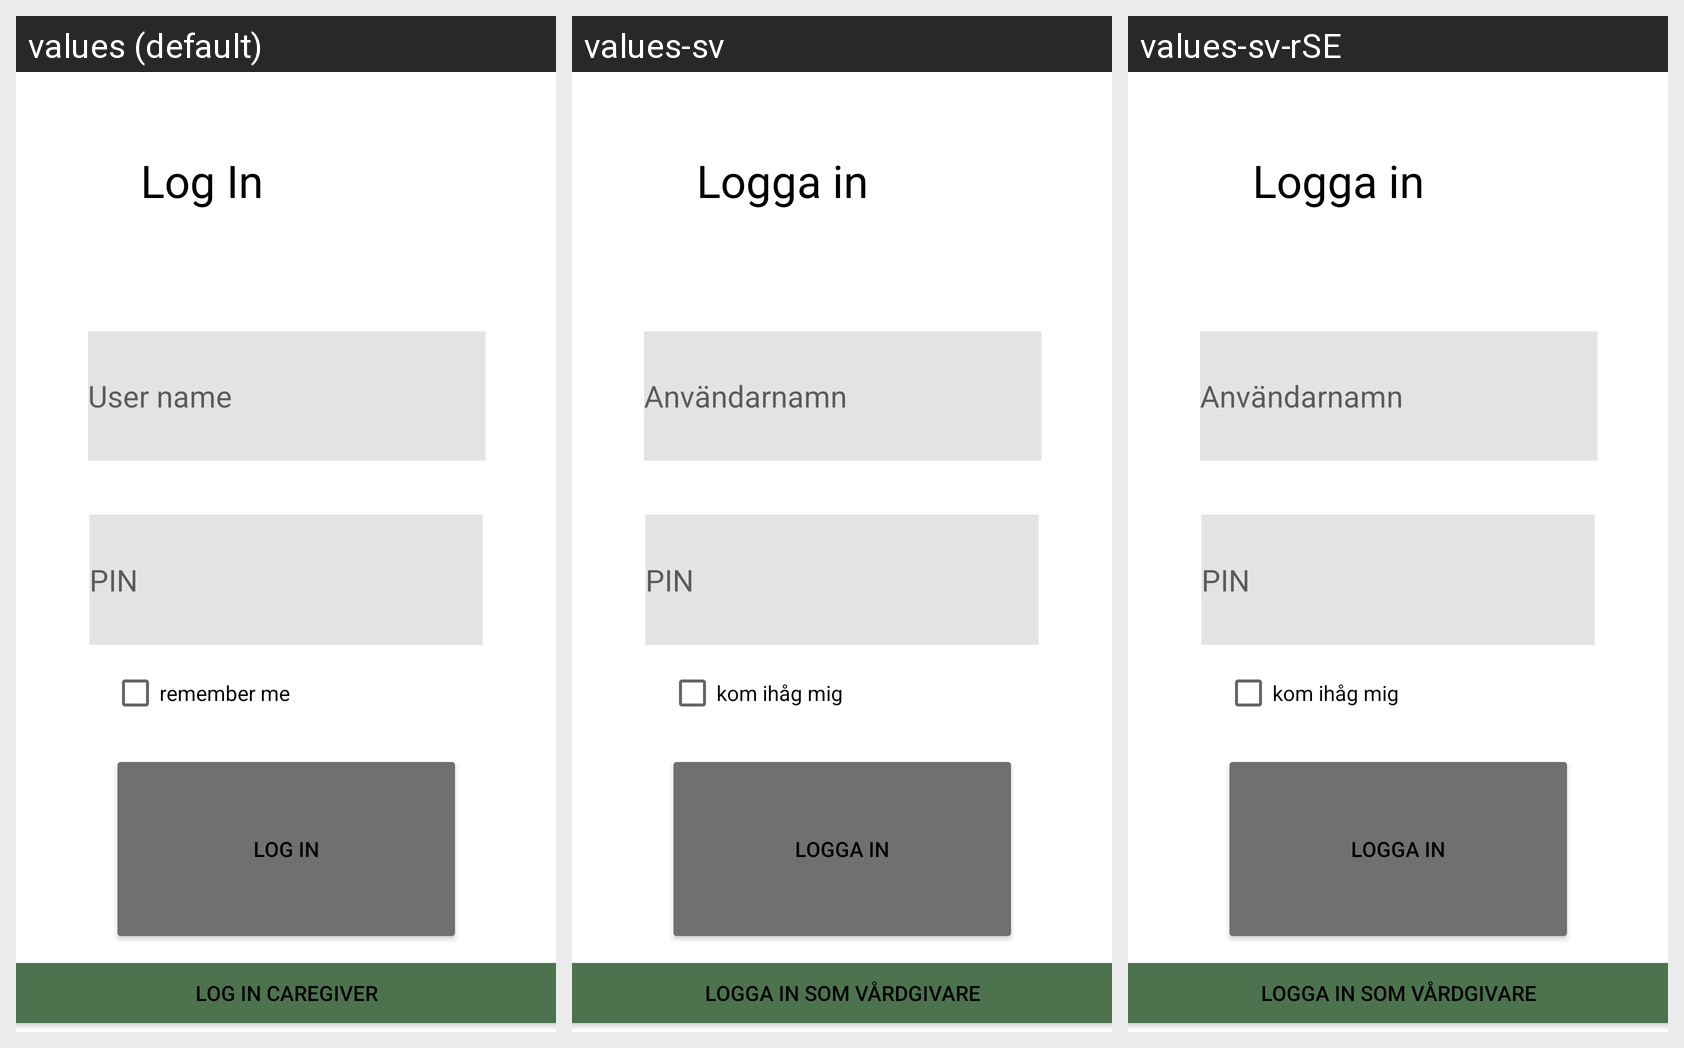

Strings drawn on this Android screen and how each of the app's shown locales translates them:
Android screen res/layout/activity_login_elderly.xml rendered under 3 locales, left to right: values (default), values-sv, values-sv-rSE. Device: Nexus 5 (rendered at 1080×1920; each locale shown at half size, 540×960, under a caption strip naming it); theme Theme.Application_team3.
Strings drawn on this screen, with the default value and each locale's value (text and hints the layout hard-codes, and strings that could not be matched under every locale, appear in the picture but are not listed):

log_in
  values: Log In
  values-sv: Logga in
  values-sv-rSE: Logga in

user_name
  values: User name
  values-sv: Användarnamn
  values-sv-rSE: Användarnamn

pin
  values: PIN
  values-sv: PIN
  values-sv-rSE: PIN

remember_me
  values: remember me
  values-sv: kom ihåg mig
  values-sv-rSE: kom ihåg mig

log_in_caregiver
  values: Log in caregiver
  values-sv: Logga in som vårdgivare
  values-sv-rSE: Logga in som vårdgivare
